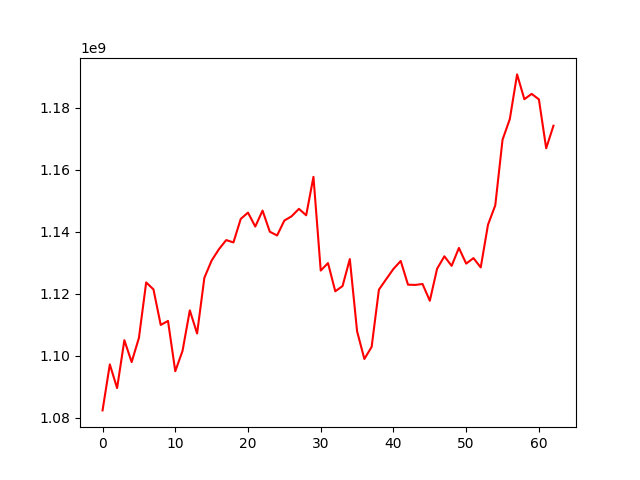

Values plotted in this chart, from the file beside it:
, 0
0, 1082335160
1, 1097178798
2, 1089538349
3, 1104994700
4, 1097932194
5, 1105721893
6, 1123638262
7, 1121395077
8, 1109919382
9, 1111207008
10, 1094977777
11, 1101562586
12, 1114626067
13, 1107156674
14, 1125144407
15, 1130702261
16, 1134358589
17, 1137303857
18, 1136561851
19, 1144131540
20, 1146170698
21, 1141670300
22, 1146825057
23, 1140005197
24, 1138797354
25, 1143617682
26, 1144999954
27, 1147388421
28, 1145310899
29, 1157716872
30, 1127471756
31, 1129883403
32, 1120779987
33, 1122466532
34, 1131180930
35, 1107859068
36, 1098930236
37, 1102840872
38, 1121308547
39, 1124685074
40, 1128008566
41, 1130561840
42, 1122910502
43, 1122836880
44, 1123129423
45, 1117724919
46, 1128052837
47, 1132070642
48, 1128998236
49, 1134775409
50, 1129708935
51, 1131488199
52, 1128479662
53, 1142271371
54, 1148520988
55, 1169707261
56, 1176373147
57, 1190784465
58, 1182777670
59, 1184498078
... 3 more rows
